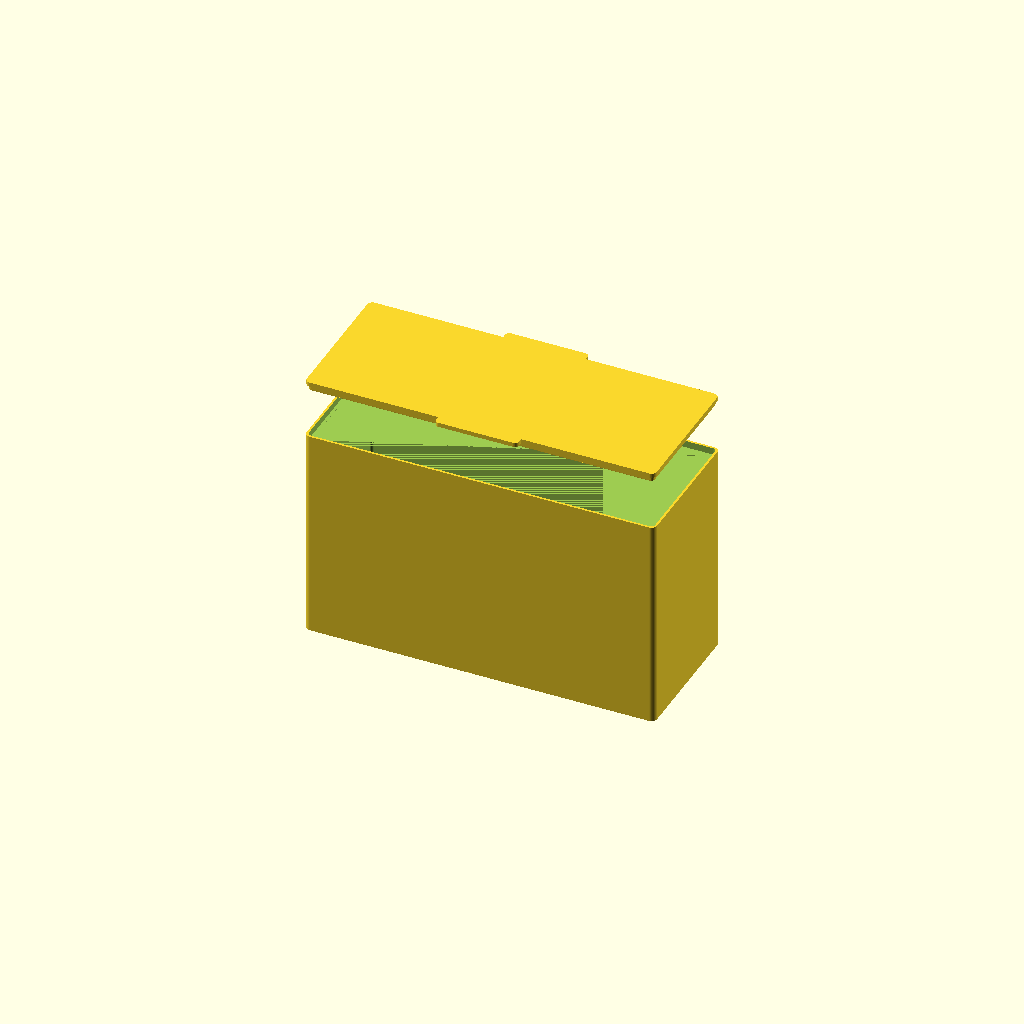
Cell 1: the model at its default parameters.
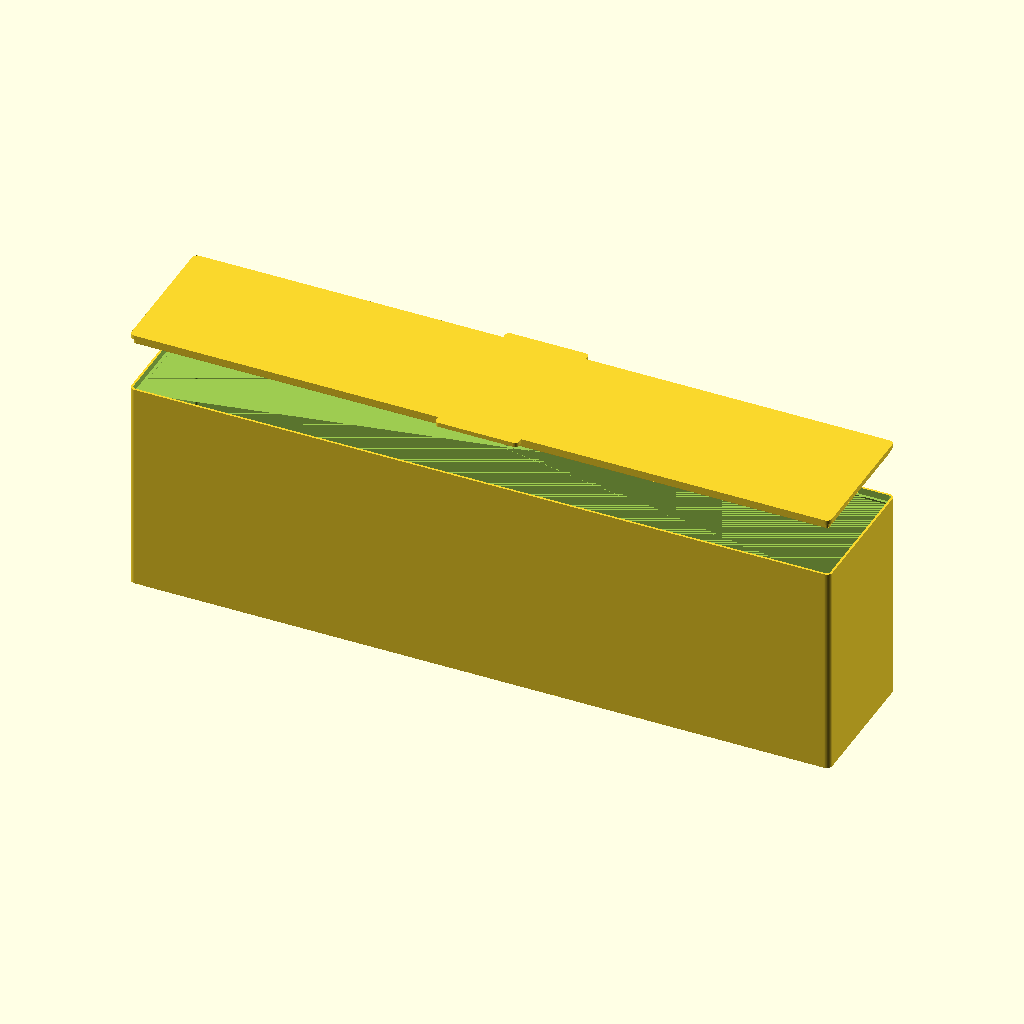
Cell 2 — box_w set to 508, the other parameters unchanged.
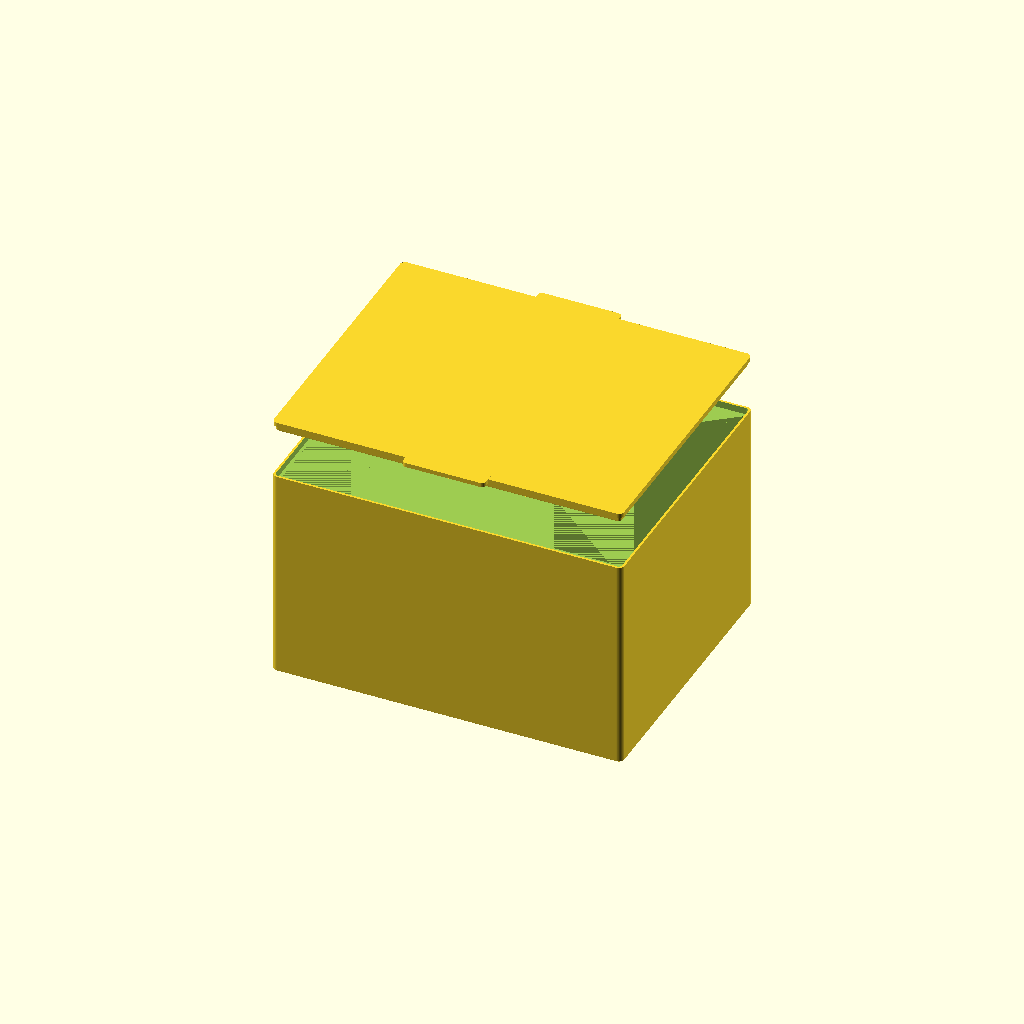
Cell 3: box_d = 203.2 (everything else at default).
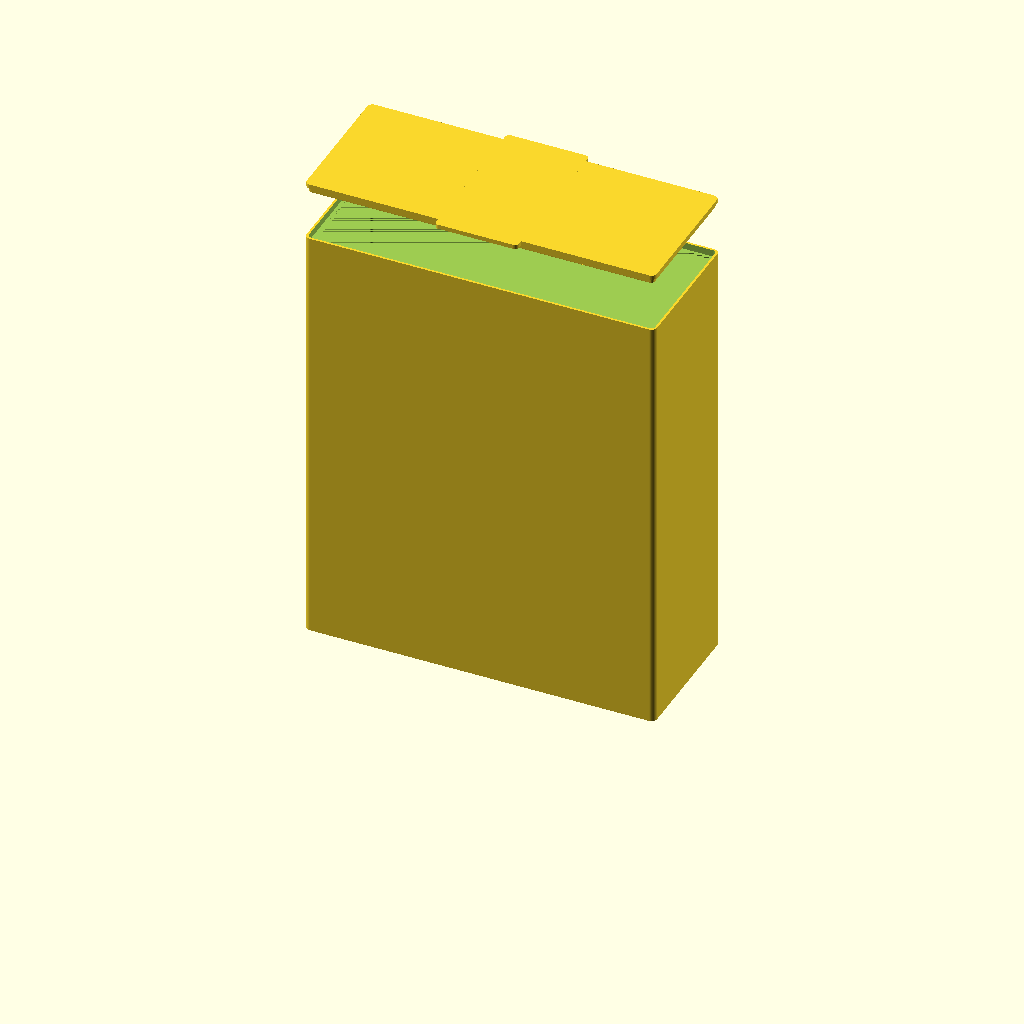
Cell 4: the same model with box_h = 317.5.
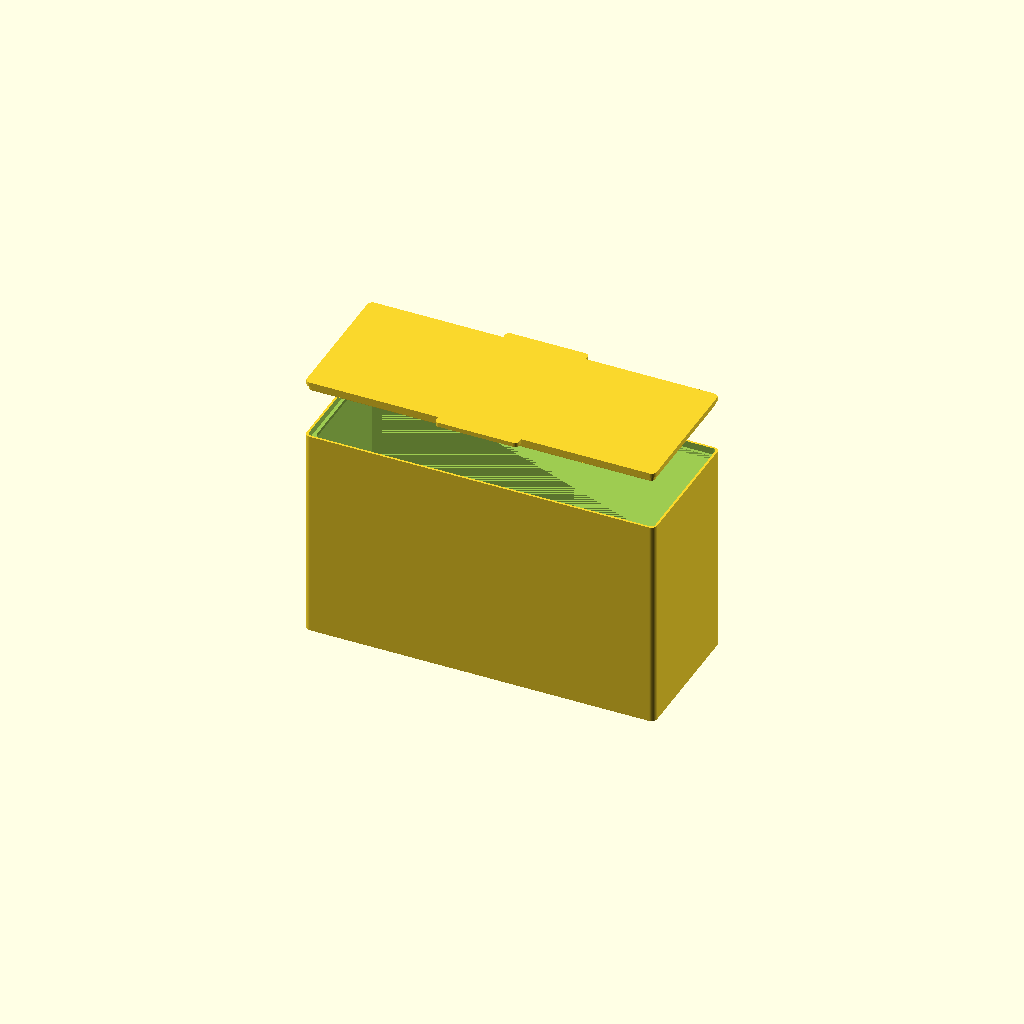
Cell 5 — wall_t set to 4, the other parameters unchanged.
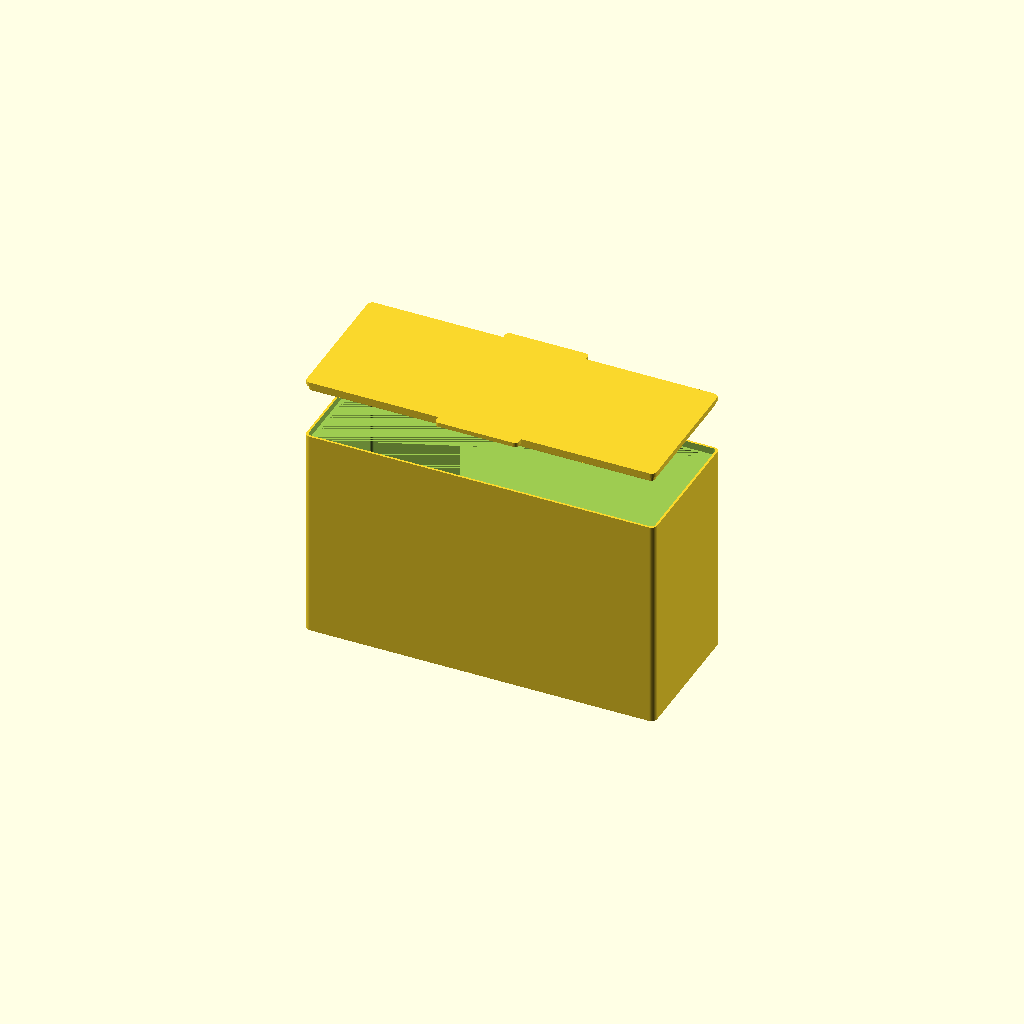
Cell 6: floor_t = 4.8 (everything else at default).
All cells are drawn from one camera (rotation 55°, 0°, 25°, orthographic, colour scheme Cornfield), so only the parameter changes between them.
Source of the model, ARCHIVE/photo_box/photo_box_001.scad:
// photo_box — shipping box for photos, with a proud inset lid
//
// Two parts, single-colour PLA, both print without supports.
//   box  prints open-face-up, floor on the bed
//   lid  prints top-face-down, skirt pointing up
//
// The four numbers below are the ones to change. Everything else is
// derived, so the model stays coherent at any size.

// ---- outside envelope (lid on) ----------------------------------------
box_w = 254;      // 10"    width
box_d = 101.6;    // 4"     depth
box_h = 158.75;   // 6.25"  height, lid seated

// ---- thicknesses ------------------------------------------------------
wall_t  = 2.0;    // side walls        (5 perimeters @ 0.4)
floor_t = 2.4;    // box floor         (6 perimeters)
lid_t   = 3.2;    // lid plate         (8 perimeters)

// ---- lid interface ----------------------------------------------------
rabbet_h = 5.0;   // how far the ledge sits below the rim
ledge_w  = 2.0;   // horizontal width of the ledge
rim_t    = 1.6;   // standing rim above the ledge (4 perimeters)
ramp_h   = 2.4;   // ramp thickening the wall into the rabbet zone. Rises 2.4
                  // while growing 1.6 inward — 34 deg off vertical, so it sits
                  // clear of the 45 deg self-support limit rather than on it.
skirt_w  = 1.6;   // lid skirt thickness (4 perimeters)
clr      = 0.3;   // lateral clearance, skirt to rim (PLA)
seat_gap = 0.4;   // skirt clears the ledge — the rim is the seat, not the ledge

// ---- cosmetic / ergonomic --------------------------------------------
corner_r   = 4.0;  // outside corner radius
lid_relief = 0.25; // lid plate inset from the outer face, per side
skirt_cham = 1.0;  // 45 deg lead-in so the lid self-centres on the way in
foot_cham  = 0.6;  // bottom outer edge — chamfer, not a round (elephant's foot)
grip_tab   = 6.0;  // lid grab tabs on front/back; set 0 for a plain rectangle
grip_tab_w = 60.0;

// ---- output -----------------------------------------------------------
part = "both";     // "box" | "lid" | "both"

$fa = 2;
$fs = 0.4;

// ---- derived ----------------------------------------------------------
body_h   = box_h - lid_t;        // rim top: the lid plate sits on this
ledge_z  = body_h - rabbet_h;    // up-facing ledge surface
ramp_z   = ledge_z - ramp_h;     // where the wall starts thickening
top_wall = rim_t + ledge_w;      // wall thickness through the rabbet zone
skirt_h  = rabbet_h - seat_gap;  // skirt stops short of the ledge

// Rounded-rectangle prism, centred in x/y, rising from z = 0.
module rrect_prism(w, d, r, h) {
    rr = max(min(r, w / 2 - 0.01, d / 2 - 0.01), 0.01);
    linear_extrude(height = h)
        offset(r = rr)
            square([w - 2 * rr, d - 2 * rr], center = true);
}

// ---- box --------------------------------------------------------------

module box_outer() {
    // Chamfered foot, then a straight prism the rest of the way up.
    hull() {
        rrect_prism(box_w - 2 * foot_cham, box_d - 2 * foot_cham,
                    corner_r - foot_cham, 0.01);
        translate([0, 0, foot_cham]) rrect_prism(box_w, box_d, corner_r, 0.01);
    }
    translate([0, 0, foot_cham])
        rrect_prism(box_w, box_d, corner_r, body_h - foot_cham);
}

// The cavity is cut in three stacked pieces. Each one is *wider* than the
// piece below it or tapers into it, so every newly exposed surface faces up
// or sits at 45 deg — nothing to support.
module box_cavity() {
    // Main volume, floor up to the ramp.
    translate([0, 0, floor_t])
        rrect_prism(box_w - 2 * wall_t, box_d - 2 * wall_t,
                    corner_r - wall_t, ramp_z - floor_t + 0.01);

    // 45 deg ramp: the wall thickens inward from wall_t to top_wall, giving
    // the rabbet something solid to be cut out of and hooping the top of a
    // large thin-walled box.
    hull() {
        translate([0, 0, ramp_z])
            rrect_prism(box_w - 2 * wall_t, box_d - 2 * wall_t,
                        corner_r - wall_t, 0.01);
        translate([0, 0, ledge_z - 0.01])
            rrect_prism(box_w - 2 * top_wall, box_d - 2 * top_wall,
                        corner_r - top_wall, 0.01);
    }

    // Rabbet: a wider cut above the ledge leaves the ledge as an up-facing
    // shelf and the rim as a standing fin.
    translate([0, 0, ledge_z])
        rrect_prism(box_w - 2 * rim_t, box_d - 2 * rim_t,
                    corner_r - rim_t, rabbet_h + 1);
}

module box() {
    difference() {
        box_outer();
        box_cavity();
    }
}

// ---- lid --------------------------------------------------------------
// Modelled in the assembled orientation: plate on top, skirt hanging down
// into the rabbet. Flipped for printing at the bottom of the file.

skirt_ow = box_w - 2 * rim_t - 2 * clr;
skirt_od = box_d - 2 * rim_t - 2 * clr;
skirt_or = corner_r - rim_t - clr;
skirt_z0 = body_h - skirt_h;

module lid() {
    // Plate, plus grab tabs overhanging the front and back walls.
    translate([0, 0, body_h]) {
        rrect_prism(box_w - 2 * lid_relief, box_d - 2 * lid_relief,
                    corner_r - lid_relief, lid_t);
        if (grip_tab > 0)
            rrect_prism(grip_tab_w,
                        box_d - 2 * lid_relief + 2 * grip_tab, 3, lid_t);
    }

    // Skirt: lateral register only. Its outer face runs against the rim's
    // inner face; a 45 deg lead-in lets it find the opening on the way down.
    difference() {
        union() {
            hull() {
                translate([0, 0, skirt_z0])
                    rrect_prism(skirt_ow - 2 * skirt_cham,
                                skirt_od - 2 * skirt_cham,
                                skirt_or - skirt_cham, 0.01);
                translate([0, 0, skirt_z0 + skirt_cham])
                    rrect_prism(skirt_ow, skirt_od, skirt_or, 0.01);
            }
            translate([0, 0, skirt_z0 + skirt_cham])
                rrect_prism(skirt_ow, skirt_od, skirt_or,
                            skirt_h - skirt_cham + 0.01);
        }
        translate([0, 0, skirt_z0 - 1])
            rrect_prism(skirt_ow - 2 * skirt_w, skirt_od - 2 * skirt_w,
                        skirt_or - skirt_w, skirt_h + 2);
    }
}

// Lid rotated onto its print orientation: visible face down on the bed.
module lid_printed() {
    translate([0, 0, box_h]) rotate([180, 0, 0]) lid();
}

// ---- output -----------------------------------------------------------

if (part == "box") {
    box();
} else if (part == "lid") {
    lid_printed();
} else if (part == "both") {
    // Exploded preview — lid lifted clear so the rabbet is visible.
    box();
    translate([0, 0, 40]) lid();
}
// Any other value emits nothing, so this file can be included and
// section-cut for debugging without drawing the whole model.
Customizer parameters (derived from the source; name, type, default, range or options):
box_w: number, default 254
box_d: number, default 101.6
box_h: number, default 158.75
wall_t: number, default 2
floor_t: number, default 2.4
lid_t: number, default 3.2
rabbet_h: number, default 5
ledge_w: number, default 2
rim_t: number, default 1.6
ramp_h: number, default 2.4
skirt_w: number, default 1.6
clr: number, default 0.3
seat_gap: number, default 0.4
corner_r: number, default 4
lid_relief: number, default 0.25
skirt_cham: number, default 1
foot_cham: number, default 0.6
grip_tab: number, default 6
grip_tab_w: number, default 60
part: string, default "both"
